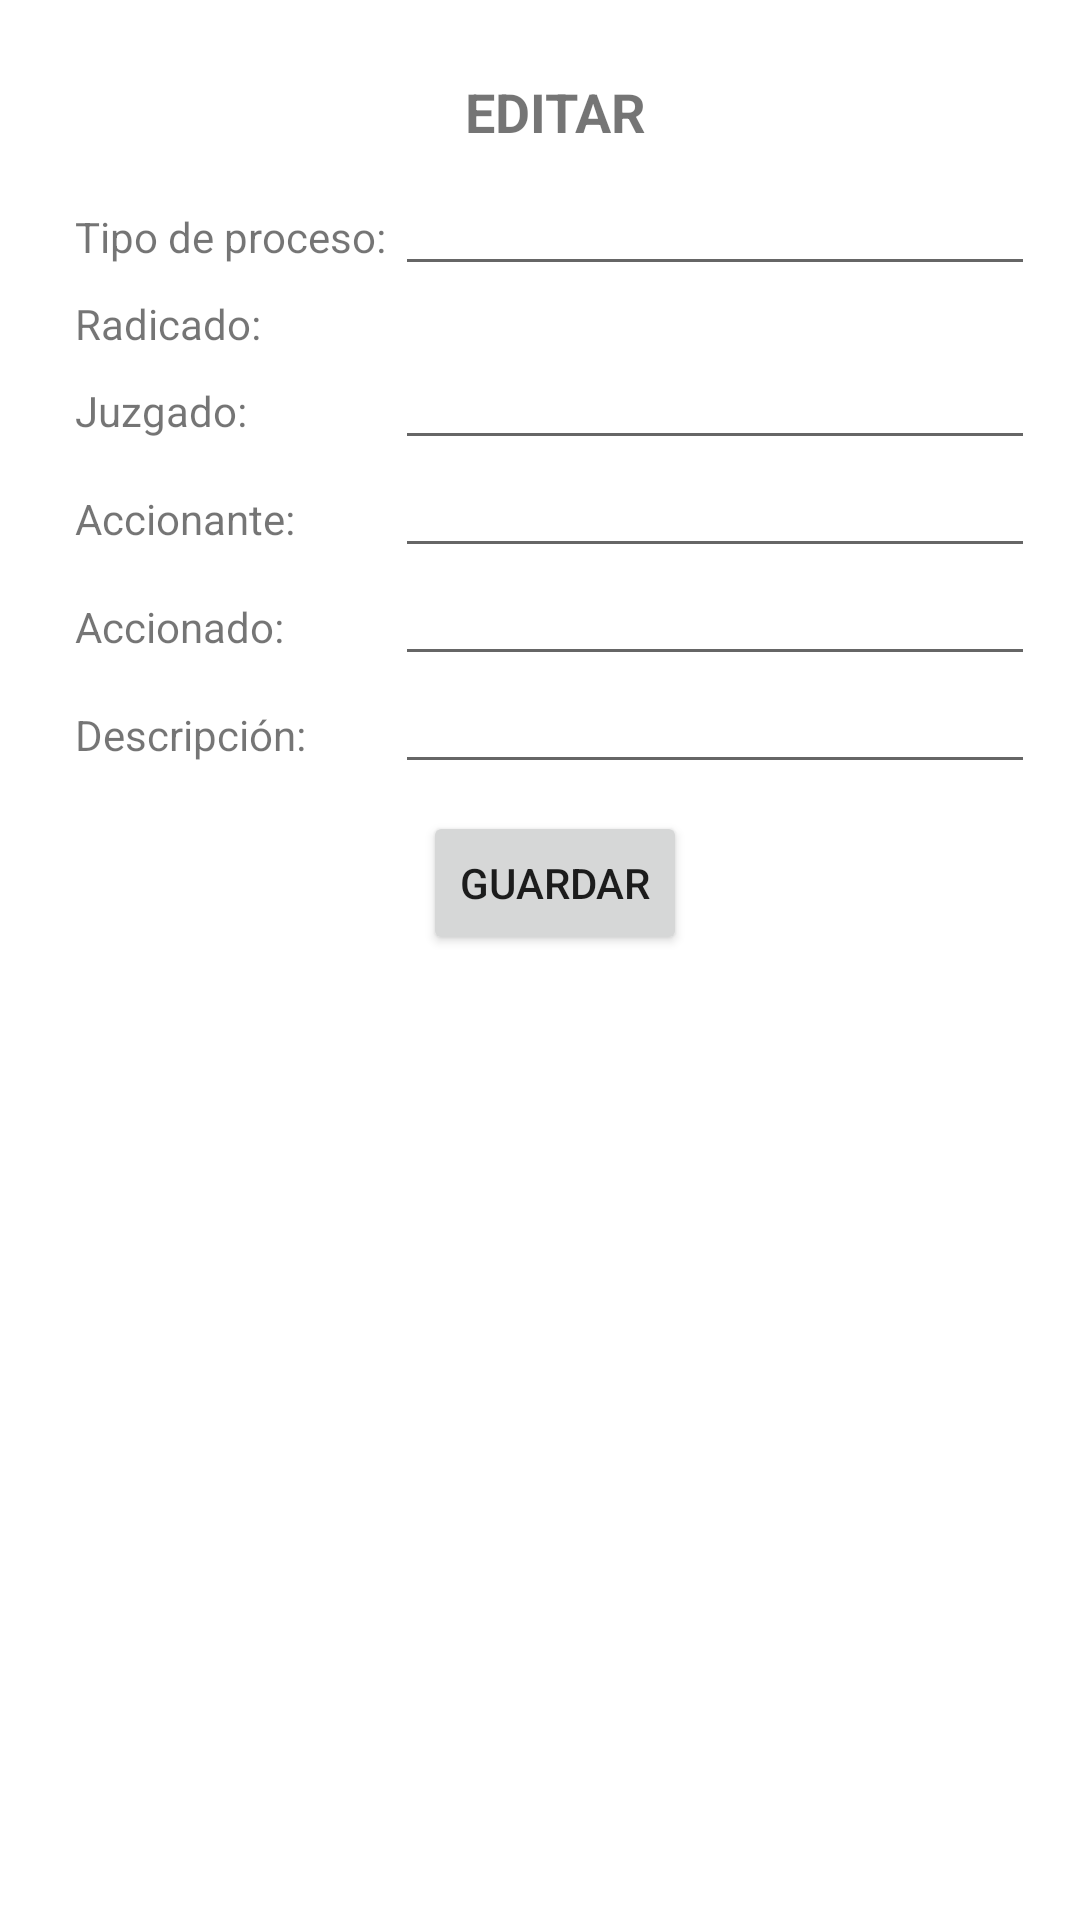

Reconstruct the res/layout file that produces this screen, plus the resources it refers to.
<!-- AndroidManifest.xml: application theme Theme.Rama -->
<!-- res/layout/fragment_edit_ficha.xml -->
<?xml version="1.0" encoding="utf-8"?>
<FrameLayout xmlns:android="http://schemas.android.com/apk/res/android"
    xmlns:tools="http://schemas.android.com/tools"
    android:layout_width="320dp"
    android:layout_height="match_parent"
    xmlns:app="http://schemas.android.com/apk/res-auto"
    tools:context=".dialogFragments.editFichaFragment"
    app:layout_constraintCircleRadius="3dp">



    <LinearLayout
        android:layout_width="320dp"
        android:layout_height="wrap_content"
        android:layout_marginLeft="25dp"
        android:layout_marginTop="25dp"
        android:layout_marginRight="20dp"
        android:layout_marginBottom="20dp"
        android:orientation="vertical">



        <TextView
            android:layout_width="match_parent"
            android:layout_height="wrap_content"
            android:gravity="center_horizontal"
            android:text="EDITAR"
            android:textSize="18sp"
            android:textStyle="bold" />

        <LinearLayout
            android:layout_width="match_parent"
            android:layout_height="wrap_content"
            android:layout_marginTop="10dp"
            android:orientation="horizontal">

            <TextView
                android:layout_width="0dp"
                android:layout_height="wrap_content"
                android:layout_weight="2"
                android:text="Tipo de proceso: "
                android:textSize="14sp" />

            <EditText
                android:id="@+id/etTipoDeProcesoFicha"
                android:layout_width="0dp"
                android:layout_height="wrap_content"
                android:layout_weight="4"
                android:duplicateParentState="false"
                android:textSize="14sp" />
        </LinearLayout>

        <LinearLayout
            android:layout_width="320dp"
            android:layout_height="wrap_content"
            android:orientation="horizontal"
            android:layout_marginTop="3dp">

            <TextView
                android:layout_width="0dp"
                android:layout_height="wrap_content"
                android:layout_weight="2"
                android:text="Radicado: "
                android:textSize="14sp" />

            <TextView
                android:id="@+id/tvRadicadoFichaEdit"
                android:layout_width="0dp"
                android:layout_height="wrap_content"
                android:layout_weight="4"
                android:textSize="14sp"
                android:layout_marginLeft="3dp"/>
        </LinearLayout>

        <LinearLayout
            android:layout_width="320dp"
            android:layout_height="wrap_content"
            android:orientation="horizontal">

            <TextView
                android:layout_width="0dp"
                android:layout_height="wrap_content"
                android:layout_weight="2"
                android:text="Juzgado: "
                android:textSize="14sp" />

            <EditText
                android:id="@+id/etJuzgadoFicha"
                android:layout_width="0dp"
                android:layout_height="wrap_content"
                android:layout_weight="4"
                android:textSize="14sp" />
        </LinearLayout>

        <LinearLayout
            android:layout_width="match_parent"
            android:layout_height="wrap_content"
            android:orientation="horizontal">

            <TextView
                android:layout_width="0dp"
                android:layout_height="wrap_content"
                android:layout_weight="2"
                android:text="Accionante: "
                android:textSize="14sp" />

            <EditText
                android:id="@+id/etAccionanteFicha"
                android:layout_width="0dp"
                android:layout_height="wrap_content"
                android:layout_weight="4"
                android:textSize="14sp" />
        </LinearLayout>

        <LinearLayout
            android:layout_width="match_parent"
            android:layout_height="wrap_content"
            android:orientation="horizontal">

            <TextView
                android:layout_width="0dp"
                android:layout_height="wrap_content"
                android:layout_weight="2"
                android:text="Accionado: "
                android:textSize="14sp" />

            <EditText
                android:id="@+id/etAccionadoFicha"
                android:layout_width="0dp"
                android:layout_height="wrap_content"
                android:layout_weight="4"
                android:textSize="14sp" />
        </LinearLayout>

        <LinearLayout
            android:layout_width="match_parent"
            android:layout_height="wrap_content"
            android:orientation="horizontal">

            <TextView
                android:layout_width="0dp"
                android:layout_height="wrap_content"
                android:layout_weight="2"
                android:text="Descripción: "
                android:textSize="14sp" />

            <EditText
                android:id="@+id/etDescriptionFicha"
                android:layout_width="0dp"
                android:layout_height="wrap_content"
                android:layout_weight="4"
                android:textSize="14sp" />
        </LinearLayout>


        <androidx.recyclerview.widget.RecyclerView
            android:id="@+id/rvActuacionesList"
            android:layout_width="match_parent"
            android:layout_height="wrap_content"
            android:layout_marginTop="4dp" />

        <Button
            android:id="@+id/btnGuardarEditFicha"
            android:layout_width="wrap_content"
            android:layout_height="wrap_content"
            android:layout_gravity="bottom|center_horizontal"
            android:text="GUARDAR"
            android:layout_marginTop="5dp"/>

    </LinearLayout>




</FrameLayout>
<!-- resources referenced by this layout -->
<resources>
  <style name="Theme.Rama" parent="Theme.MaterialComponents.DayNight.DarkActionBar">
          
          <item name="colorPrimary">@color/purple_500</item>
          <item name="colorPrimaryVariant">@color/purple_700</item>
          <item name="colorOnPrimary">@color/white</item>
          
          <item name="colorSecondary">@color/teal_200</item>
          <item name="colorSecondaryVariant">@color/teal_700</item>
          <item name="colorOnSecondary">@color/black</item>
          
          <item name="android:statusBarColor" tools:targetApi="l">?attr/colorPrimaryVariant</item>
          
      </style>
  <!-- not gathered from this repository: default colours our renderer supplied (Android Studio template values) -->
  <color name="purple_500">#FF6200EE</color>
  <color name="purple_700">#FF3700B3</color>
  <color name="teal_200">#FF03DAC5</color>
  <color name="teal_700">#FF018786</color>
  <color name="black">#FF000000</color>
  <color name="white">#FFFFFFFF</color>
</resources>
